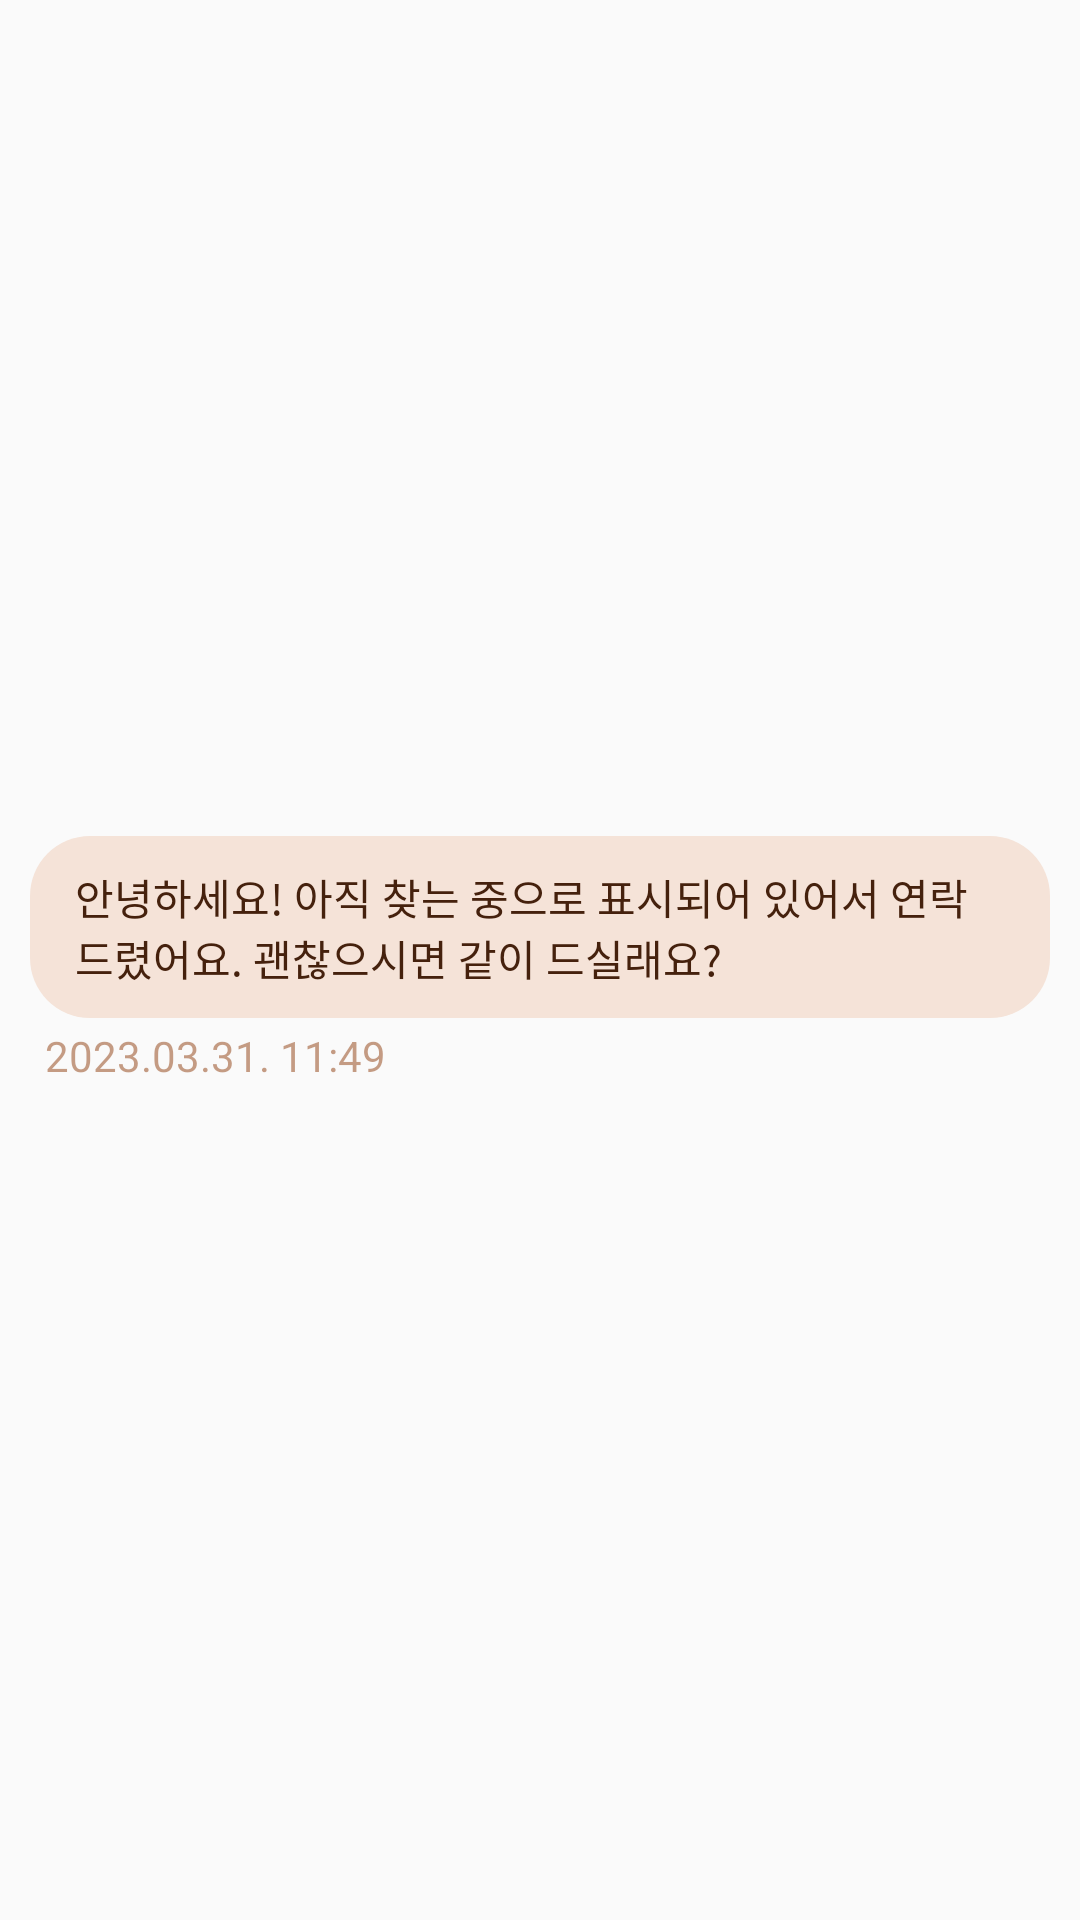

Reconstruct the res/layout file that produces this screen, plus the resources it refers to.
<!-- AndroidManifest.xml: application theme Theme.Eatswunee -->
<!-- res/layout/chat_other_message.xml -->
<?xml version="1.0" encoding="utf-8"?>
<androidx.constraintlayout.widget.ConstraintLayout xmlns:android="http://schemas.android.com/apk/res/android"
    xmlns:app="http://schemas.android.com/apk/res-auto"
    xmlns:tools="http://schemas.android.com/tools"
    android:layout_width="wrap_content"
    android:layout_height="wrap_content">

    <LinearLayout
        android:layout_width="340dp"
        android:layout_height="wrap_content"
        android:gravity="right|left"
        android:orientation="vertical"
        app:layout_constraintBottom_toBottomOf="parent"
        app:layout_constraintEnd_toEndOf="parent"
        app:layout_constraintStart_toStartOf="parent"
        app:layout_constraintTop_toTopOf="parent">

        <TextView
            android:id="@+id/message"
            android:layout_width="wrap_content"
            android:layout_height="wrap_content"
            android:background="@drawable/chat_other_message_bg"
            android:gravity="left"
            android:paddingLeft="15dp"
            android:paddingTop="10dp"
            android:paddingRight="15dp"
            android:paddingBottom="10dp"
            android:text="안녕하세요! 아직 찾는 중으로 표시되어 있어서 연락드렸어요. 괜찮으시면 같이 드실래요?"
            android:textColor="#45210D" />

        <TextView
            android:id="@+id/message_date"
            android:layout_width="match_parent"
            android:layout_height="wrap_content"
            android:layout_marginTop="3dp"
            android:gravity="left"
            android:paddingLeft="5dp"
            android:text="2023.03.31. 11:49"
            android:textColor="#808E3B0B" />
    </LinearLayout>
</androidx.constraintlayout.widget.ConstraintLayout>
<!-- resources referenced by this layout -->
<resources>
  <!-- drawable chat_other_message_bg (drawable) -->
  <?xml version="1.0" encoding="utf-8"?>
  <shape
      xmlns:android="http://schemas.android.com/apk/res/android"
      android:shape="rectangle">
      <solid android:color="#f5e3d8" />
      <corners
          android:radius="20dp"/>
  </shape>
  <style name="Theme.Eatswunee" parent="Theme.AppCompat.DayNight.NoActionBar">
          
          <item name="colorPrimary">@color/mainColor</item>
          <item name="colorPrimaryVariant">@color/purple_700</item>
          <item name="colorOnPrimary">@color/white</item>
          
          <item name="colorSecondary">@color/teal_200</item>
          <item name="colorSecondaryVariant">@color/teal_700</item>
          <item name="colorOnSecondary">@color/softColor</item>
          
          <item name="android:statusBarColor">?attr/colorPrimaryVariant</item>
          
          <item name="windowActionBar">false</item>
          <item name="windowNoTitle">true</item>
      </style>
  <color name="mainColor">@color/black</color>
  <color name="purple_700">#FF3700B3</color>
  <color name="white">#FFFFFFFF</color>
  <color name="teal_200">#FF03DAC5</color>
  <color name="teal_700">#FF018786</color>
  <color name="softColor">#9BA5C2</color>
  <color name="black">#FF000000</color>
</resources>
